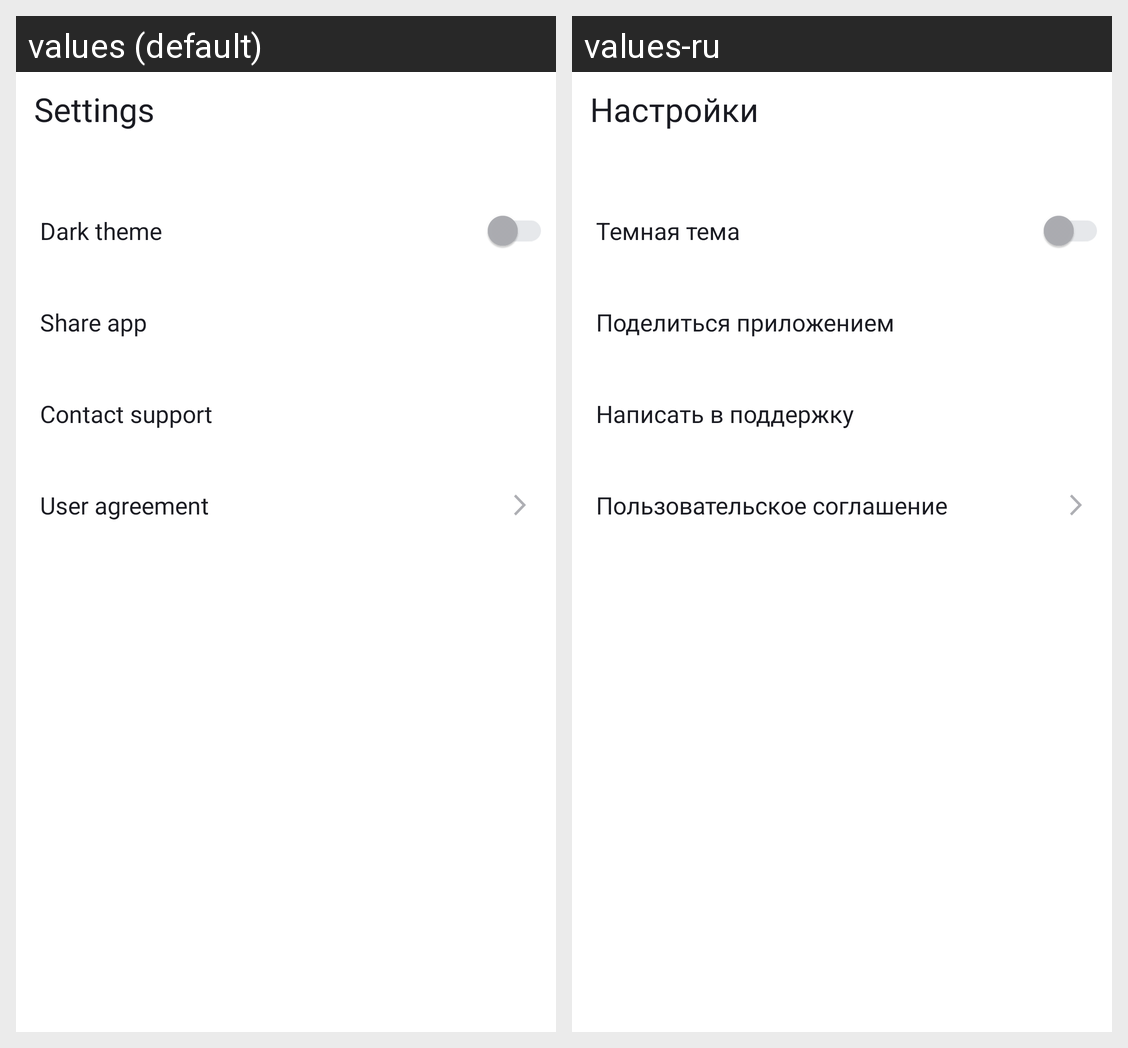

Strings drawn on this Android screen and how each of the app's shown locales translates them:
Android screen res/layout/fragment_settings.xml rendered under 2 locales, left to right: values (default), values-ru. Device: Nexus 5 (rendered at 1080×1920; each locale shown at half size, 540×960, under a caption strip naming it); theme Theme.PlaylistMaker.
Strings drawn on this screen, with the default value and each locale's value (text and hints the layout hard-codes, and strings that could not be matched under every locale, appear in the picture but are not listed):

settings
  values: Settings
  values-ru: Настройки

dark_theme
  values: Dark theme
  values-ru: Темная тема

share
  values: Share app
  values-ru: Поделиться приложением

support
  values: Contact support
  values-ru: Написать в поддержку

eula
  values: User agreement
  values-ru: Пользовательское соглашение
